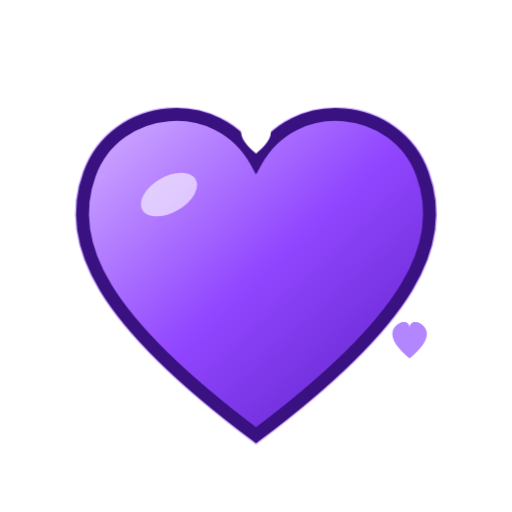
t = 0.00 s
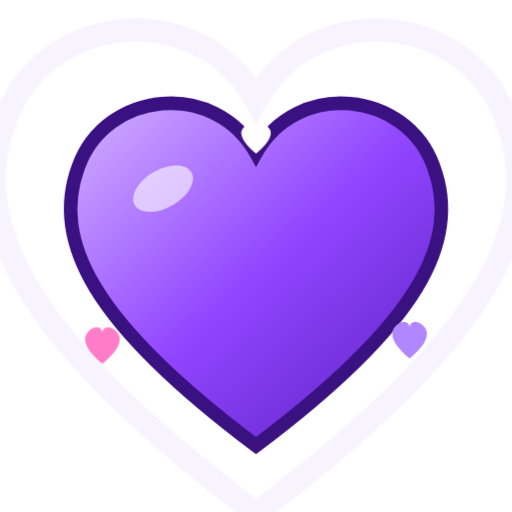
t = 0.67 s
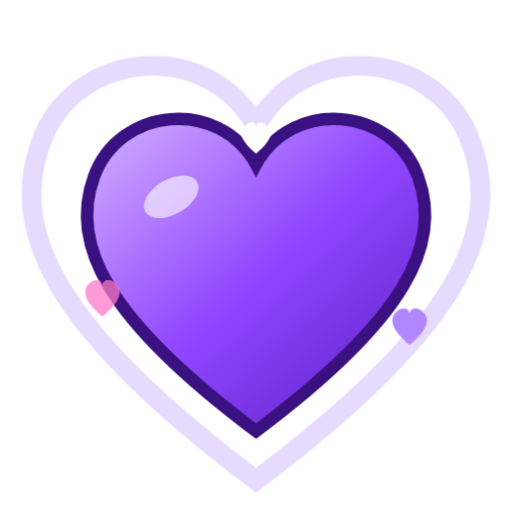
t = 1.33 s
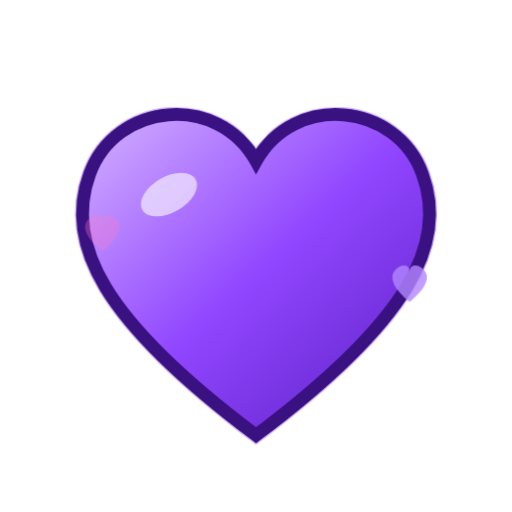
t = 2.00 s
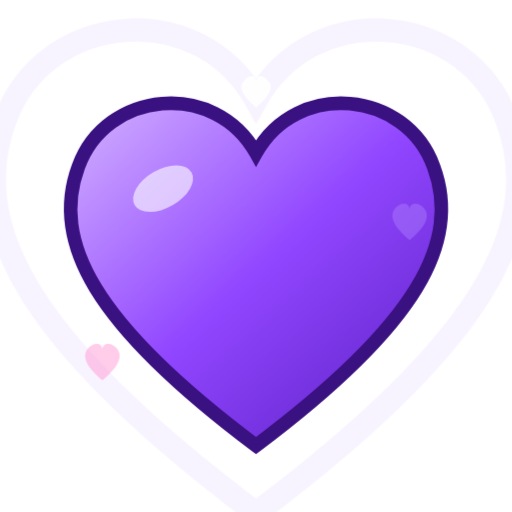
t = 2.67 s
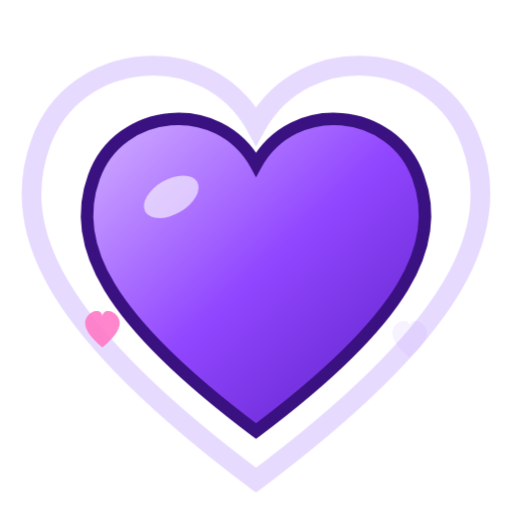
t = 3.33 s

The animated SVG that drew these frames (rendered in a browser with its animation timeline set to each time). Animation: 3 CSS @keyframes rules; one cycle of 4.00 s, repeats indefinitely.

<svg xmlns="http://www.w3.org/2000/svg" viewBox="0 0 200 200"><style>
.h{transform-origin:100px 110px;animation:b 1s ease-in-out infinite}.o{transform-origin:100px 110px;animation:o 1s ease-out infinite}
.f{animation:f 2.4s ease-in infinite}.f2{animation-delay:.8s}.f3{animation-delay:1.6s}
@keyframes b{0%,100%{transform:scale(1)}15%{transform:scale(1.18)}30%{transform:scale(.96)}45%{transform:scale(1.1)}}
@keyframes o{0%{transform:scale(1);opacity:.6}100%{transform:scale(1.6);opacity:0}}
@keyframes f{0%{transform:translateY(0);opacity:0}20%{opacity:1}100%{transform:translateY(-70px);opacity:0}}
</style><defs><linearGradient id="g" x1="0" y1="0" x2="1" y2="1"><stop offset="0" stop-color="#d4b3ff"/><stop offset=".5" stop-color="#9146ff"/><stop offset="1" stop-color="#5a1fc2"/></linearGradient></defs>
<path class="o" d="M100 170C40 125 25 95 35 68c10-28 50-32 65-5 15-27 55-23 65 5 10 27-5 57-65 102z" fill="none" stroke="#b186ff" stroke-width="6"/>
<g class="h"><path d="M100 170C40 125 25 95 35 68c10-28 50-32 65-5 15-27 55-23 65 5 10 27-5 57-65 102z" fill="url(#g)" stroke="#3a1180" stroke-width="5"/><ellipse cx="66" cy="76" rx="12" ry="7" fill="#fff" opacity=".6" transform="rotate(-30 66 76)"/></g>
<path class="f" d="M40 150c-6-5-8-9-6-12 2-3 6-3 6 0 0-3 4-3 6 0 2 3 0 7-6 12z" fill="#ff7ac8"/><path class="f f2" d="M160 140c-6-5-8-9-6-12 2-3 6-3 6 0 0-3 4-3 6 0 2 3 0 7-6 12z" fill="#b186ff"/><path class="f f3" d="M100 60c-5-4-7-8-5-10 2-3 5-3 5 0 0-3 3-3 5 0 2 2 0 6-5 10z" fill="#fff"/>
</svg>
